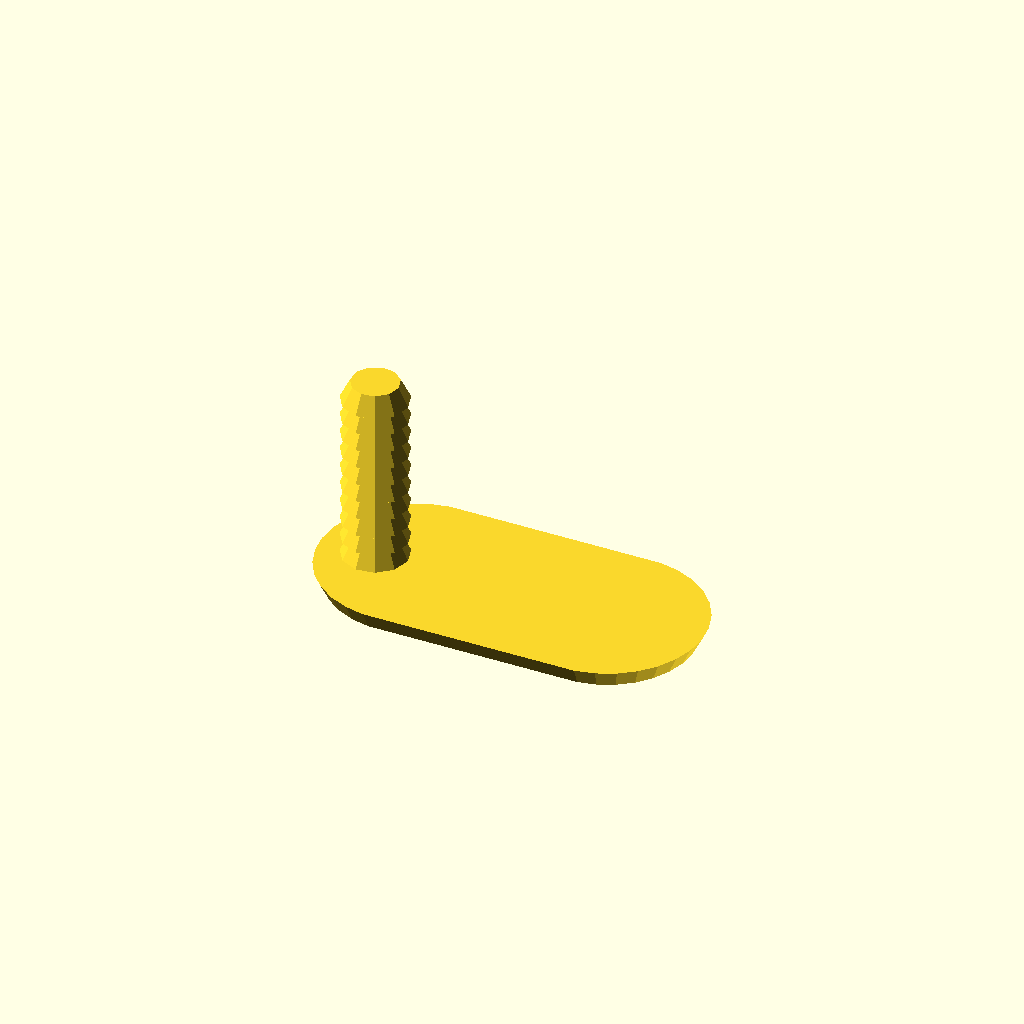
Cell 1: rendered with the file's own defaults.
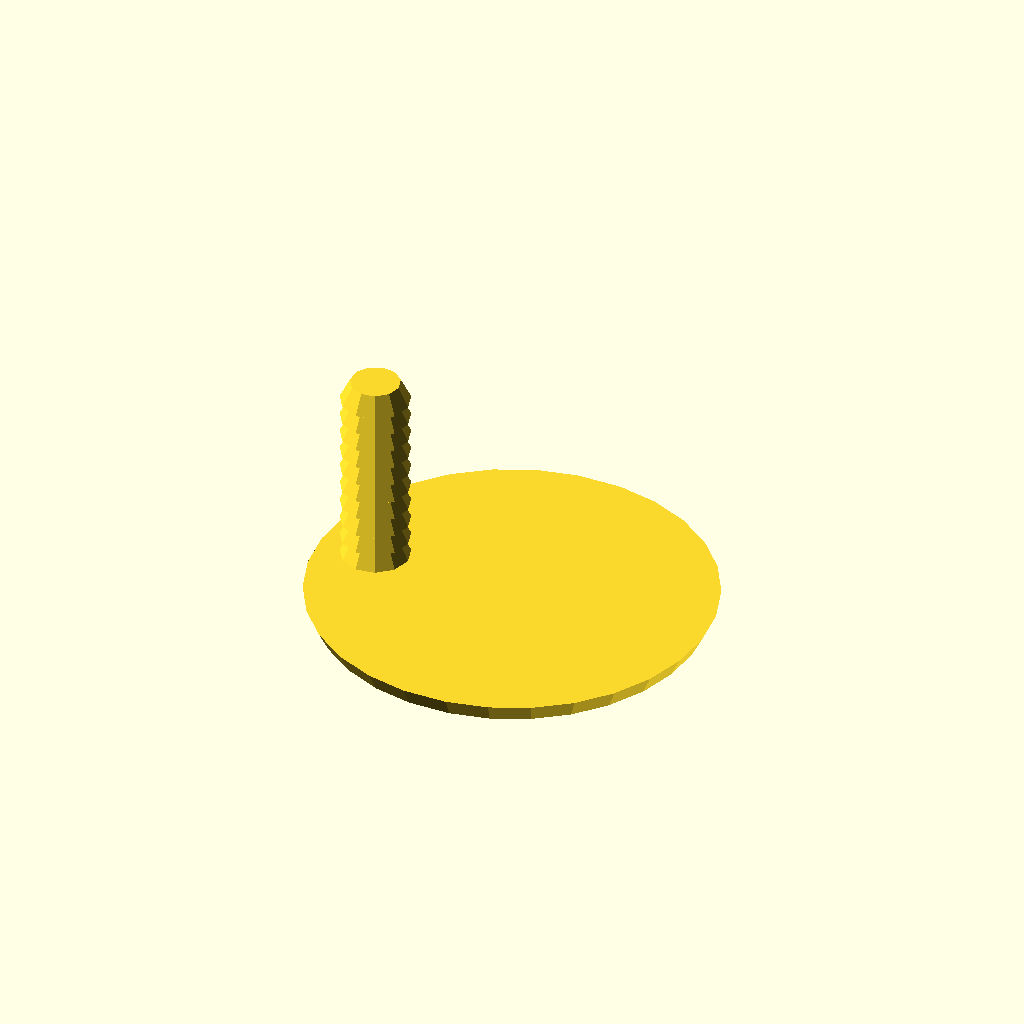
Cell 2: the same model with w = 40.
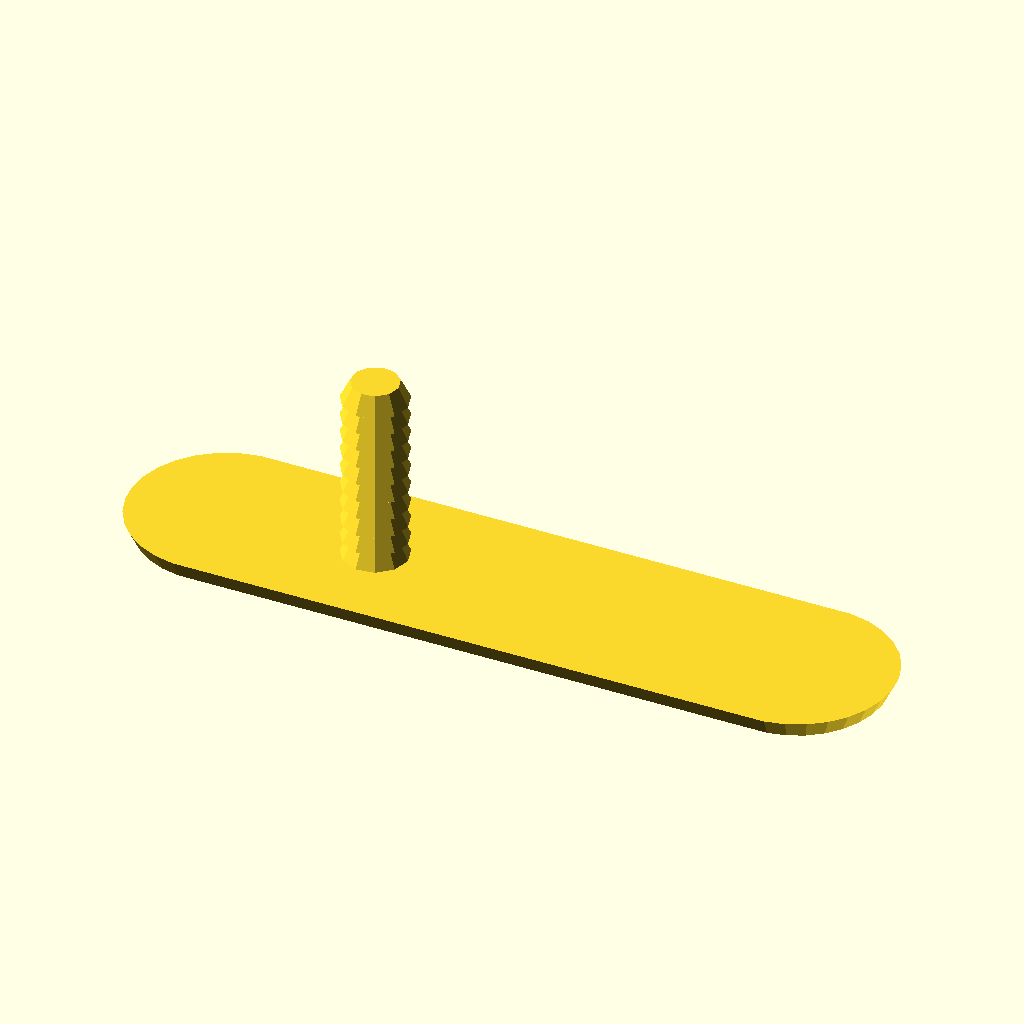
Cell 3: h = 80.6 (everything else at default).
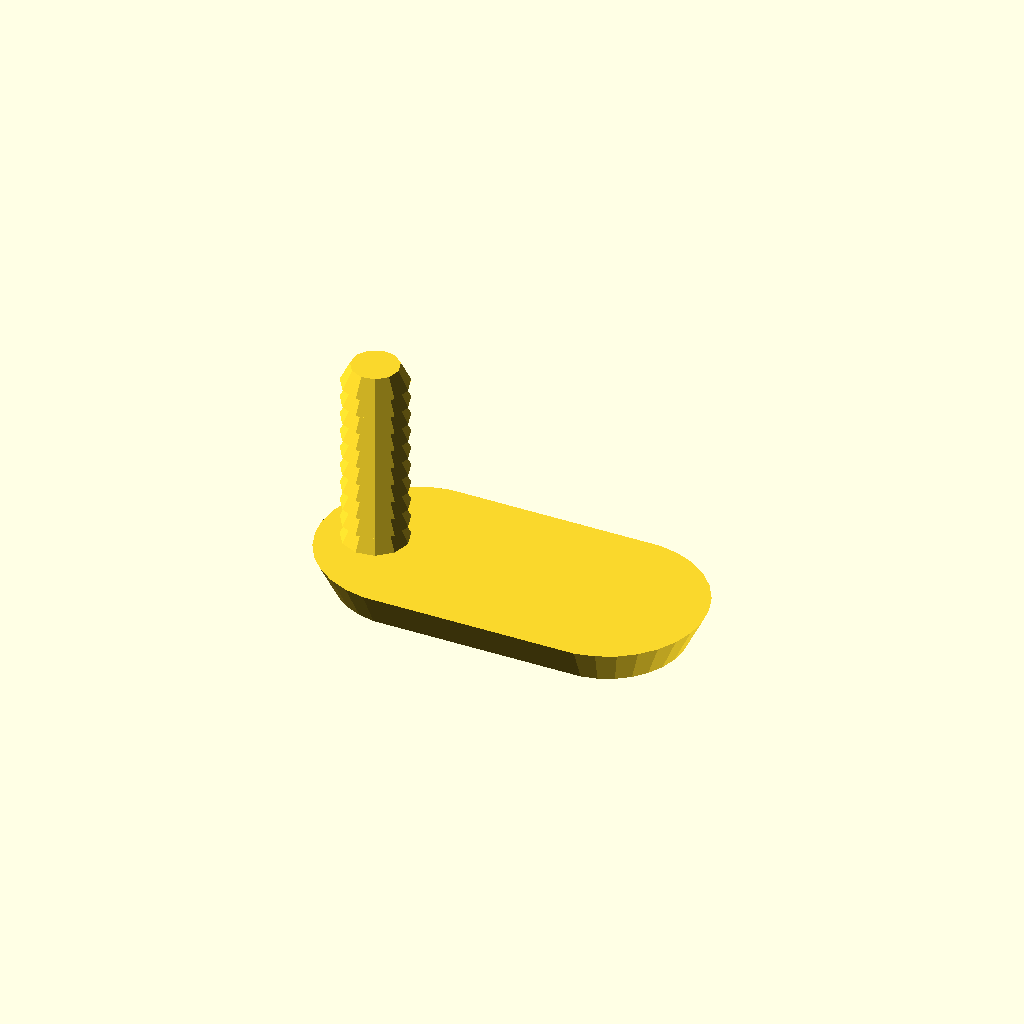
Cell 4 — t set to 4, the other parameters unchanged.
One fixed orthographic camera (rotation 55°, 0°, 25°; colour scheme Cornfield) for every cell.
The OpenSCAD source (24350BBARK_Luggage Rack Cap.scad):
w=20;
h=40.3;
t=2;
tab_offset=18;
tab_w=12.12;
tab_h=0;
tab_t=0;
insert_s=19.75;
post_d=6.95;
post_center_center_s= (32.74+25.24)/2;

//cap
hull() {
  center_center_s = h-w;
  translate([center_center_s/2, 0, 0]) cylinder(d2=w,d1=w-t,h=t);
  translate([-center_center_s/2, 0, 0]) cylinder(d2=w,d1=w-t,h=t);
}
rib_s=1;
translate([0,0,t]) {
  for (rib=[0:rib_s*2:insert_s]) {
    hull() {
//      translate([post_center_center_s/2, 0, rib]) cylinder(d2=post_d-rib_s*2,d1=post_d,h=rib_s*2);
      translate([-post_center_center_s/2, 0, rib]) cylinder(d2=post_d-rib_s*2,d1=post_d,h=rib_s*2);
    }
  }
}
Parameter table extracted from the source (name, type, default, range or options):
w: number, default 20
h: number, default 40.3
t: number, default 2
tab_offset: number, default 18
tab_w: number, default 12.12
tab_h: number, default 0
tab_t: number, default 0
insert_s: number, default 19.75
post_d: number, default 6.95
rib_s: number, default 1
